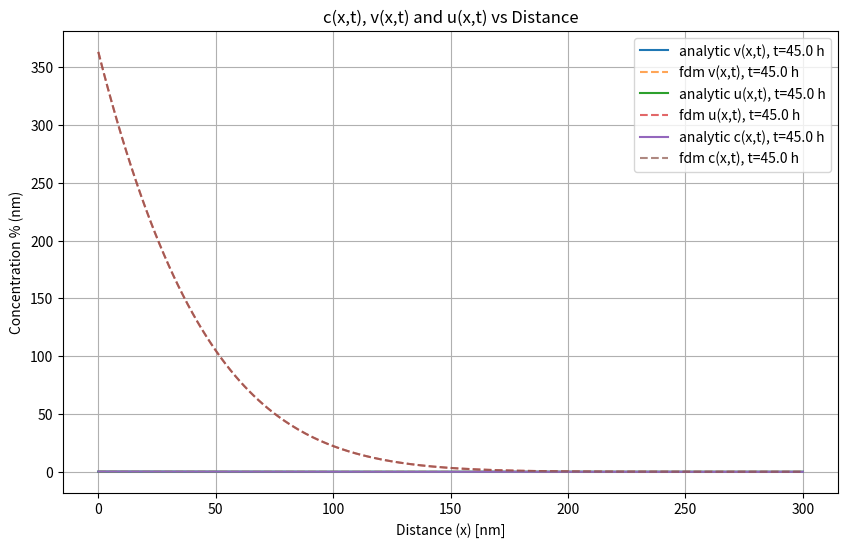

Write the Python code that produced this figure.
import numpy as np
from scipy.integrate import quad
import matplotlib.pyplot as plt
import time

# Model Parameters
v0 = 10          # Initial condition coefficient
u0 = 1000              # Source term coefficient
D0 = 0.0138
E_a = 131e3
A_D = 0.9e9   
E_AD = 111.53e3
R = 8.314
T = 418.15    # 280C = 553.15K

# Gaussian approximation for Dirac delta function at x = 0
#def gaussian_delta(x, sigma=0.01):
#    return np.exp(-x**2 / (2 * sigma**2)) / (sigma * np.sqrt(2 * np.pi))

# Flat-top Gaussian (Super-Gaussian) approximation (300, x, 0.00012)
def gaussian_delta(x, sigma=0.00689, n=6):
    A = 1 / (sigma * np.sqrt(2 * np.pi))  
    return A * np.exp(-((x / sigma) ** (2 * n)))


def D(T):
    nmpercm = 1e7
    return nmpercm **2 * D0 * np.exp(-E_AD / (R * T)) 

def k(T):
    return A_D * np.exp(-E_a / (R * T))

# Source term q(x, t)
def q(x, t):
    return u0 * k(T) * np.exp(-k(T)*t) * gaussian_delta(x)

def analytic_v(x,t):
    return (v0 / np.sqrt(np.pi * D(T) * t)) * np.exp(-x**2 / (4 * D(T) * t))

def analytic_u(x,t):
    int_val, err = quad(u_integrand, 0, t, args=(t, x), epsabs=1e-10, epsrel=1e-10)
    return int_val

def u_integrand(s, t, x):
    return (u0 * k(T) * np.exp(-k(T) * t) / np.sqrt(np.pi * D(T) * (t - s))) * np.exp(-x**2 / (4 * D(T) * (t - s)))

def analytic_c(x, t):
    return analytic_u(x,t) + analytic_v(x, t)    

def fdm_u_v(x_range, t_max, nx, nt):
    """
    Finite difference method for solving both u(x,t) and v(x,t) PDEs simultaneously.

    Parameters:
    - x_range: tuple (x_min, x_max), the range of the spatial domain.
    - t_max: float, maximum time.
    - nx: int, number of spatial grid points.
    - nt: int, number of time steps.
    
    Returns:
    - v: the solution array for v(x,t).
    - u: the solution array for u(x,t).
    - x_values: array of spatial points.
    """
    
    # Spatial and time step sizes
    x_min, x_max = x_range
    dx = (x_max - x_min) / (nx - 1)  # Spatial step size
    dt = t_max / nt  # Time step size
    
    # Discretize the spatial domain
    x_values = np.linspace(x_min, x_max, nx)
    t_values = np.linspace(0, t_max, nt)
    # Initialize v(x, t) and u(x, t) arrays
    v = np.zeros((nx, nt))
    u = np.zeros((nx, nt))
    
    # Set initial conditions at t = 0
    v[:, 0] = v0 * gaussian_delta(x_values)

    #u[0, :] = u0 * k(T) * np.exp(-k(T) * t_values)
    #u[0, :] = q(0, t_values * dt)
    #u[0,0] = u0 * k(T)
    #u[:, 0] = u0 * k(T) * gaussian_delta(0)

    # Precompute constant to avoid recalculating each step
    coeff_v = D(T) * dt / dx**2
    coeff_u = D(T) * dt / dx**2

    # Time-stepping loop (vectorized)
    for n in range(0, nt - 1):
        # Vectorized update for all interior points (no loop needed)
        v[1:-1, n+1] = v[1:-1, n] + coeff_v * (v[2:, n] - 2 * v[1:-1, n] + v[:-2, n])
        u[1:-1, n+1] = u[1:-1, n] + coeff_u * (u[2:, n] - 2 * u[1:-1, n] + u[:-2, n]) + q(x_values[1:-1], n * dt) * dt

        # Apply source term
        #u[0, n+1] = u[0, n]  + q(x_values[0], (n+1)) * dt

        # Apply boundary conditions at x = 0 
        v[0, n+1] = v[1, n+1]  # Zero-flux boundary for v
        #u[0, n+1] = u[0, n] + coeff_u * (u[1, n] - 2 * u[0, n] + u[-1, n]) + q(x_values[0], n * dt) * dt
        u[0, n+1] = u[0, n] + q(x_values[0], n*dt) * dt


        # Boundary condition at x = x_max 
        v[-1, n+1] = 0 # Zero-flux boundary for v
        u[-1, n+1] = 0  # Dirichlet condition for u at the right boundary
    
    return u, v, x_values


# Plotting function for the solutions
def plot_concentrations(u, v, x_values, t_values, dt):
    plt.figure(figsize=(10, 6))
    
    for t_value in t_values:
        t_index = int(t_value / dt)

        a_u = [analytic_u(x, t_value) for x in x_values]
        a_v = analytic_v(x_values, t_value)
        a_c = a_u + a_v

        # Plot for v(x,t)
        plt.plot(x_values, a_v, label=f'analytic v(x,t), t={t_value/3600:.1f} h')
        plt.plot(x_values, v[:, t_index-1], alpha=0.7, linestyle='--', label=f'fdm v(x,t), t={t_value/3600:.1f} h')

        # Plot for u(x,t)
        plt.plot(x_values, a_u, label=f'analytic u(x,t), t={t_value/3600:.1f} h')
        plt.plot(x_values, u[:, t_index-1], alpha=0.7, linestyle='--', label=f'fdm u(x,t), t={t_value/3600:.1f} h')

        # Combine u(x,t) and v(x,t) for c(x,t)
        plt.plot(x_values, a_c, label=f'analytic c(x,t), t={t_value/3600:.1f} h')
        plt.plot(x_values, u[:, t_index-1] + v[:, t_index-1], alpha=0.7, linestyle='--', label=f'fdm c(x,t), t={t_value/3600:.1f} h')

    # Set titles and labels with unitsd
    plt.title('c(x,t), v(x,t) and u(x,t) vs Distance')
    plt.xlabel('Distance (x) [nm]')
    plt.ylabel('Concentration % (nm)')
    plt.legend()
    plt.grid()
    plt.show()

def test_u(u, x_values, t):
    plt.figure(figsize=(10, 6))

    a_u = [analytic_u(x, t_value) for x in x_values]

    # Plot for u(x,t)
    plt.plot(x_values, a_u, label=f'analytic u(x,t), t={t/3600:.1f} h')
    plt.plot(x_values, u[:, t_index-1], alpha=0.7, linestyle='--', label=f'fdm u(x,t), t={t/3600:.1f} h')


    # Set titles and labels with unitsd
    plt.title('u(x,t) vs Distance')
    plt.xlabel('Distance (x) [nm]')
    plt.ylabel('Concentration % (nm)')
    plt.legend()
    plt.grid()
    plt.show()



def main():

    start_time = time.time()

    # Define simulation parameters
    x_range = (0, 300)  # Spatial domain in nm
    t_max = 45*3600  # Maximum time in seconds
    nx = 300 # Number of spatial points (111, 7600, sigma=0.05) (300, 150000, 0.00689)
    nt = 150000 # Number of time steps (249, 86000, sigma=0.01) (556, 960000, sigma=0.002)
    dt = t_max / nt
    t_values = [45*3600]  # Plot at 45h


    # more space steps raises v(x,t) lowers u(x,t) capped? yes the time steps control the max value of u(x,t) at zero because it is dependent on
    # the approximation of the dirac delta which depends on sigma
    # decreasing sigma increases v(x,t) and u(x,t) at x = 0

    # Run the finite difference method simulation
    #v, x_values = finite_difference_v(x_range, t_max, nx, nt) 
    #u, x_values = finite_difference_u(x_range, t_max, nx, nt)
    u, v, x_values = fdm_u_v(x_range, t_max, nx, nt)
 
    # Plot the v(x,t) and u(x,t) profiles
    plot_concentrations(u, v, x_values, t_values, dt)

    print(f'v(0,nt-1):  {v[0,nt-1]}')
    print(f'v(0,t_max): {analytic_v(0, t_max)}')
    print(f'u(0,nt-1):  {u[0,nt-1]}')
    print(f'u(0,t_max): {analytic_u(0, t_max)}')

    print(f'\nTesting u(x,t) and fdm u(x,t)')
    print(f'fdm u(50, nt-1): {u[int(nx/6), nt-1]}')
    print(f'u(50, t_max):    {analytic_u(50,t_max)}')
    print(f'diff @ x=0:    {abs(analytic_u(0, t_max) - u[0, nt-1])}')
    print(f'diff @ x=50nm: {abs(analytic_u(50,t_max) - u[int(nx/6), nt-1])}')
    #print(abs(analytic_u(0, t_max) - u[0, nt-1]) + abs(analytic_u(50,t_max) - u[50, nt-1]))

    end_time = time.time()

    # Calculate and print execution time
    execution_time = end_time - start_time
    print(f"Simulation completed in {execution_time:.2f} seconds.")



if __name__ == "__main__":
    main()




# Finite difference method for solving the PDE
# def finite_difference_v(x_range, t_max, nx, nt):
#     # Spatial and time step sizes
#     x_min, x_max = x_range
#     dx = (x_max - x_min) / (nx - 1)  # Spatial step size
#     dt = t_max / nt  # Time step size
    
#     # Discretize the spatial domain
#     x_values = np.linspace(x_min, x_max, nx)
    
#     # Initialize v(x, t) array
#     v = np.zeros((nx, nt))
#     # Set initial condition at t = 0
#     v[:, 0] = v0 * gaussian_delta(x_values)
#     #v[0,0] = v0

#     # Time stepping loop
#     for n in range(0, nt - 1):
#         D_t = D(T)  # Assume constant temperature for now
#         for i in range(1, nx - 1):  # Skip boundary points
#             # Finite difference update rule for interior points
#             v[i, n+1] = v[i, n] + (D_t * dt / dx**2) * (v[i+1, n] - 2 * v[i, n] + v[i-1, n])
        
#         # Apply zero-flux boundary conditions
#         v[0, n+1] = v[1, n+1]  # Left boundary
#         v[-1, n+1] = v[-2, n+1]  # Right boundary
    
#     return v, x_values




# def finite_difference_u(x_range, t_max, nx, nt):
# # Spatial and time step sizes
#     x_min, x_max = x_range
#     dx = (x_max - x_min) / (nx - 1)  # Spatial step size
#     dt = t_max / nt  # Time step size
    
#     # Discretize the spatial domain
#     x_values = np.linspace(x_min, x_max, nx)

#     # Initialize u(x, t) array
#     u = np.zeros((nx, nt))
#     # Initial condition at t = 0
#     u[:,0] = u0 * k(T) * gaussian_delta(x_values)

#     # Time stepping loop
#     for n in range(0, nt - 1):
#         D_t = D(T)  # Assume constant temperature for now
#         for i in range(1, nx - 1):  # Skip boundary points
#             # Finite difference update rule for interior points
#             u[i, n+1] = u[i, n] + (D_t * dt / dx**2) * (u[i+1, n] - 2 * u[i, n] + u[i-1, n]) + q(x_values[i], n*dt) * dt

#         # Boundary condition at x = 0 (apply source term)
#         #u[0, n+1] = u[1,n] + (D_t * dt / dx**2) * (u[2, n] - 2 * u[1, n] + u[0, n]) + q(n*dt) * dt
#         #u[0, n+1] = u[0,n+1] + (D_t * dt / dx**2) * (u[1, n+1] - 2 * u[0, n+1] + u[-1, n+1]) + q(x_values[0], (n+1)*dt) * dt
#         u[0, n+1] = u[0,n] + (D_t * dt / dx**2) * (u[1, n] - 2 * u[0, n] + u[-1, n]) + q(x_values[0], (n)*dt) * dt

#         # Boundary condition at x = x_max (Dirichlet condition: u -> 0 as x -> infinity)
#         u[-1, n+1] = 0  # Dirichlet condition at the right boundary

#     return u, x_values






# def finite_difference_v(x_range, t_max, nx, nt):
#     # Spatial and time step sizes
#     x_min, x_max = x_range
#     dx = (x_max - x_min) / (nx - 1)  # Spatial step size
#     dt = t_max / nt  # Time step size
    
#     # Discretize the spatial domain
#     x_values = np.linspace(x_min, x_max, nx)
    
#     # Initialize v(x, t) array
#     v = np.zeros((nx, nt))
    
#     # Set initial condition at t = 0
#     v[:, 0] = v0 * gaussian_delta(x_values)

#     # Pre-compute constants to avoid repeating calculations
#     coeff = D(T) * dt / dx**2
    
#     # Time stepping loop (vectorized)
#     for n in range(0, nt - 1):
#         # Vectorized update for all interior points (no loop needed)
#         v[1:-1, n+1] = v[1:-1, n] + coeff * (v[2:, n] - 2 * v[1:-1, n] + v[:-2, n])
        
#         # Apply zero-flux boundary conditions
#         v[0, n+1] = v[1, n+1]  # Left boundary
#         v[-1, n+1] = v[-2, n+1]  # Right boundary
    
#     return v, x_values


# def finite_difference_u(x_range, t_max, nx, nt):
#     # Spatial and time step sizes
#     x_min, x_max = x_range
#     dx = (x_max - x_min) / (nx - 1)  # Spatial step size
#     dt = t_max / nt  # Time step size
    
#     # Discretize the spatial domain
#     x_values = np.linspace(x_min, x_max, nx)

#     # Initialize u(x, t) array
#     u = np.zeros((nx, nt))
    
#     # Initial condition at t = 0
#     u[:, 0] = u0 * k(T) * gaussian_delta(x_values)

#     # Precompute constant to avoid recalculating each step
#     coeff = D(T) * dt / dx**2

#     # Time-stepping loop (vectorized)
#     for n in range(0, nt - 1):
#         # Vectorized update for all interior points (no loop needed)
#         u[1:-1, n+1] = u[1:-1, n] + coeff * (u[2:, n] - 2 * u[1:-1, n] + u[:-2, n]) + q(x_values[1:-1], n*dt) * dt

#         # Apply boundary conditions at x = 0 (source term)
#         u[0, n+1] = u[0, n] + coeff * (u[1, n] - 2 * u[0, n] + u[-1, n]) + q(x_values[0], n*dt) * dt

#         # Boundary condition at x = x_max (Dirichlet condition: u -> 0 as x -> infinity)
#         u[-1, n+1] = 0  # Dirichlet condition at the right boundary
    
#     return u, x_values